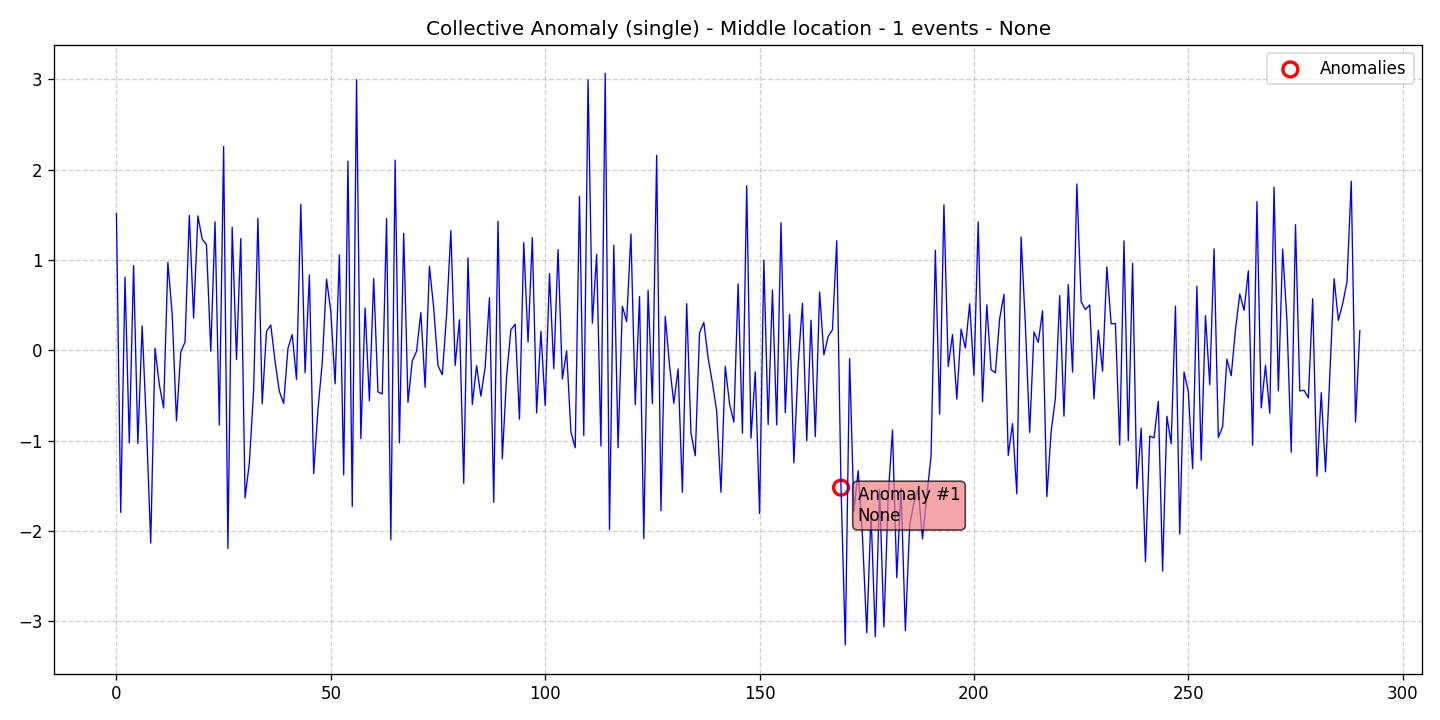

The file beside this chart, header and first rows:
data, stationary, det_lin_up, det_lin_down, det_quad, det_cubic, det_exp, det_damped, stoc_trend, volatility, single_seas, multiple_seas, point_anom_single, point_anom_multi, collect_anom, context_anom, mean_shift, var_shift, trend_shift, date, is_break, is_anomaly, is_multi, location_beginning
1.513, 0, 0, 0, 0, 0, 0, 0, 0, 0, 0, 0, 0, 0, 1, 0, 0, 0, 0, 2020-01-01, 0, 0, 0, 0
-1.793, 0, 0, 0, 0, 0, 0, 0, 0, 0, 0, 0, 0, 0, 1, 0, 0, 0, 0, 2020-01-02, 0, 0, 0, 0
0.8088, 0, 0, 0, 0, 0, 0, 0, 0, 0, 0, 0, 0, 0, 1, 0, 0, 0, 0, 2020-01-03, 0, 0, 0, 0
-1.024, 0, 0, 0, 0, 0, 0, 0, 0, 0, 0, 0, 0, 0, 1, 0, 0, 0, 0, 2020-01-04, 0, 0, 0, 0
0.9393, 0, 0, 0, 0, 0, 0, 0, 0, 0, 0, 0, 0, 0, 1, 0, 0, 0, 0, 2020-01-05, 0, 0, 0, 0
-1.03, 0, 0, 0, 0, 0, 0, 0, 0, 0, 0, 0, 0, 0, 1, 0, 0, 0, 0, 2020-01-06, 0, 0, 0, 0
0.2711, 0, 0, 0, 0, 0, 0, 0, 0, 0, 0, 0, 0, 0, 1, 0, 0, 0, 0, 2020-01-07, 0, 0, 0, 0
-0.8326, 0, 0, 0, 0, 0, 0, 0, 0, 0, 0, 0, 0, 0, 1, 0, 0, 0, 0, 2020-01-08, 0, 0, 0, 0
-2.132, 0, 0, 0, 0, 0, 0, 0, 0, 0, 0, 0, 0, 0, 1, 0, 0, 0, 0, 2020-01-09, 0, 0, 0, 0
0.02294, 0, 0, 0, 0, 0, 0, 0, 0, 0, 0, 0, 0, 0, 1, 0, 0, 0, 0, 2020-01-10, 0, 0, 0, 0
-0.3779, 0, 0, 0, 0, 0, 0, 0, 0, 0, 0, 0, 0, 0, 1, 0, 0, 0, 0, 2020-01-11, 0, 0, 0, 0
-0.6382, 0, 0, 0, 0, 0, 0, 0, 0, 0, 0, 0, 0, 0, 1, 0, 0, 0, 0, 2020-01-12, 0, 0, 0, 0
0.9734, 0, 0, 0, 0, 0, 0, 0, 0, 0, 0, 0, 0, 0, 1, 0, 0, 0, 0, 2020-01-13, 0, 0, 0, 0
0.4036, 0, 0, 0, 0, 0, 0, 0, 0, 0, 0, 0, 0, 0, 1, 0, 0, 0, 0, 2020-01-14, 0, 0, 0, 0
-0.7801, 0, 0, 0, 0, 0, 0, 0, 0, 0, 0, 0, 0, 0, 1, 0, 0, 0, 0, 2020-01-15, 0, 0, 0, 0
-0.01896, 0, 0, 0, 0, 0, 0, 0, 0, 0, 0, 0, 0, 0, 1, 0, 0, 0, 0, 2020-01-16, 0, 0, 0, 0
0.09266, 0, 0, 0, 0, 0, 0, 0, 0, 0, 0, 0, 0, 0, 1, 0, 0, 0, 0, 2020-01-17, 0, 0, 0, 0
1.495, 0, 0, 0, 0, 0, 0, 0, 0, 0, 0, 0, 0, 0, 1, 0, 0, 0, 0, 2020-01-18, 0, 0, 0, 0
0.3579, 0, 0, 0, 0, 0, 0, 0, 0, 0, 0, 0, 0, 0, 1, 0, 0, 0, 0, 2020-01-19, 0, 0, 0, 0
1.488, 0, 0, 0, 0, 0, 0, 0, 0, 0, 0, 0, 0, 0, 1, 0, 0, 0, 0, 2020-01-20, 0, 0, 0, 0
1.231, 0, 0, 0, 0, 0, 0, 0, 0, 0, 0, 0, 0, 0, 1, 0, 0, 0, 0, 2020-01-21, 0, 0, 0, 0
1.17, 0, 0, 0, 0, 0, 0, 0, 0, 0, 0, 0, 0, 0, 1, 0, 0, 0, 0, 2020-01-22, 0, 0, 0, 0
-0.009098, 0, 0, 0, 0, 0, 0, 0, 0, 0, 0, 0, 0, 0, 1, 0, 0, 0, 0, 2020-01-23, 0, 0, 0, 0
1.422, 0, 0, 0, 0, 0, 0, 0, 0, 0, 0, 0, 0, 0, 1, 0, 0, 0, 0, 2020-01-24, 0, 0, 0, 0
-0.8276, 0, 0, 0, 0, 0, 0, 0, 0, 0, 0, 0, 0, 0, 1, 0, 0, 0, 0, 2020-01-25, 0, 0, 0, 0
2.256, 0, 0, 0, 0, 0, 0, 0, 0, 0, 0, 0, 0, 0, 1, 0, 0, 0, 0, 2020-01-26, 0, 0, 0, 0
-2.193, 0, 0, 0, 0, 0, 0, 0, 0, 0, 0, 0, 0, 0, 1, 0, 0, 0, 0, 2020-01-27, 0, 0, 0, 0
1.362, 0, 0, 0, 0, 0, 0, 0, 0, 0, 0, 0, 0, 0, 1, 0, 0, 0, 0, 2020-01-28, 0, 0, 0, 0
-0.1026, 0, 0, 0, 0, 0, 0, 0, 0, 0, 0, 0, 0, 0, 1, 0, 0, 0, 0, 2020-01-29, 0, 0, 0, 0
1.236, 0, 0, 0, 0, 0, 0, 0, 0, 0, 0, 0, 0, 0, 1, 0, 0, 0, 0, 2020-01-30, 0, 0, 0, 0
-1.633, 0, 0, 0, 0, 0, 0, 0, 0, 0, 0, 0, 0, 0, 1, 0, 0, 0, 0, 2020-01-31, 0, 0, 0, 0
-1.247, 0, 0, 0, 0, 0, 0, 0, 0, 0, 0, 0, 0, 0, 1, 0, 0, 0, 0, 2020-02-01, 0, 0, 0, 0
-0.4415, 0, 0, 0, 0, 0, 0, 0, 0, 0, 0, 0, 0, 0, 1, 0, 0, 0, 0, 2020-02-02, 0, 0, 0, 0
1.461, 0, 0, 0, 0, 0, 0, 0, 0, 0, 0, 0, 0, 0, 1, 0, 0, 0, 0, 2020-02-03, 0, 0, 0, 0
-0.5911, 0, 0, 0, 0, 0, 0, 0, 0, 0, 0, 0, 0, 0, 1, 0, 0, 0, 0, 2020-02-04, 0, 0, 0, 0
0.2094, 0, 0, 0, 0, 0, 0, 0, 0, 0, 0, 0, 0, 0, 1, 0, 0, 0, 0, 2020-02-05, 0, 0, 0, 0
0.2811, 0, 0, 0, 0, 0, 0, 0, 0, 0, 0, 0, 0, 0, 1, 0, 0, 0, 0, 2020-02-06, 0, 0, 0, 0
-0.1237, 0, 0, 0, 0, 0, 0, 0, 0, 0, 0, 0, 0, 0, 1, 0, 0, 0, 0, 2020-02-07, 0, 0, 0, 0
-0.4536, 0, 0, 0, 0, 0, 0, 0, 0, 0, 0, 0, 0, 0, 1, 0, 0, 0, 0, 2020-02-08, 0, 0, 0, 0
-0.5878, 0, 0, 0, 0, 0, 0, 0, 0, 0, 0, 0, 0, 0, 1, 0, 0, 0, 0, 2020-02-09, 0, 0, 0, 0
0.02057, 0, 0, 0, 0, 0, 0, 0, 0, 0, 0, 0, 0, 0, 1, 0, 0, 0, 0, 2020-02-10, 0, 0, 0, 0
0.1745, 0, 0, 0, 0, 0, 0, 0, 0, 0, 0, 0, 0, 0, 1, 0, 0, 0, 0, 2020-02-11, 0, 0, 0, 0
-0.3211, 0, 0, 0, 0, 0, 0, 0, 0, 0, 0, 0, 0, 0, 1, 0, 0, 0, 0, 2020-02-12, 0, 0, 0, 0
1.615, 0, 0, 0, 0, 0, 0, 0, 0, 0, 0, 0, 0, 0, 1, 0, 0, 0, 0, 2020-02-13, 0, 0, 0, 0
-0.2464, 0, 0, 0, 0, 0, 0, 0, 0, 0, 0, 0, 0, 0, 1, 0, 0, 0, 0, 2020-02-14, 0, 0, 0, 0
0.8342, 0, 0, 0, 0, 0, 0, 0, 0, 0, 0, 0, 0, 0, 1, 0, 0, 0, 0, 2020-02-15, 0, 0, 0, 0
-1.364, 0, 0, 0, 0, 0, 0, 0, 0, 0, 0, 0, 0, 0, 1, 0, 0, 0, 0, 2020-02-16, 0, 0, 0, 0
-0.6581, 0, 0, 0, 0, 0, 0, 0, 0, 0, 0, 0, 0, 0, 1, 0, 0, 0, 0, 2020-02-17, 0, 0, 0, 0
-0.1374, 0, 0, 0, 0, 0, 0, 0, 0, 0, 0, 0, 0, 0, 1, 0, 0, 0, 0, 2020-02-18, 0, 0, 0, 0
0.7885, 0, 0, 0, 0, 0, 0, 0, 0, 0, 0, 0, 0, 0, 1, 0, 0, 0, 0, 2020-02-19, 0, 0, 0, 0
0.43, 0, 0, 0, 0, 0, 0, 0, 0, 0, 0, 0, 0, 0, 1, 0, 0, 0, 0, 2020-02-20, 0, 0, 0, 0
-0.3713, 0, 0, 0, 0, 0, 0, 0, 0, 0, 0, 0, 0, 0, 1, 0, 0, 0, 0, 2020-02-21, 0, 0, 0, 0
1.057, 0, 0, 0, 0, 0, 0, 0, 0, 0, 0, 0, 0, 0, 1, 0, 0, 0, 0, 2020-02-22, 0, 0, 0, 0
-1.377, 0, 0, 0, 0, 0, 0, 0, 0, 0, 0, 0, 0, 0, 1, 0, 0, 0, 0, 2020-02-23, 0, 0, 0, 0
2.093, 0, 0, 0, 0, 0, 0, 0, 0, 0, 0, 0, 0, 0, 1, 0, 0, 0, 0, 2020-02-24, 0, 0, 0, 0
-1.728, 0, 0, 0, 0, 0, 0, 0, 0, 0, 0, 0, 0, 0, 1, 0, 0, 0, 0, 2020-02-25, 0, 0, 0, 0
2.995, 0, 0, 0, 0, 0, 0, 0, 0, 0, 0, 0, 0, 0, 1, 0, 0, 0, 0, 2020-02-26, 0, 0, 0, 0
-0.9763, 0, 0, 0, 0, 0, 0, 0, 0, 0, 0, 0, 0, 0, 1, 0, 0, 0, 0, 2020-02-27, 0, 0, 0, 0
0.4682, 0, 0, 0, 0, 0, 0, 0, 0, 0, 0, 0, 0, 0, 1, 0, 0, 0, 0, 2020-02-28, 0, 0, 0, 0
-0.559, 0, 0, 0, 0, 0, 0, 0, 0, 0, 0, 0, 0, 0, 1, 0, 0, 0, 0, 2020-02-29, 0, 0, 0, 0
... 231 more rows
